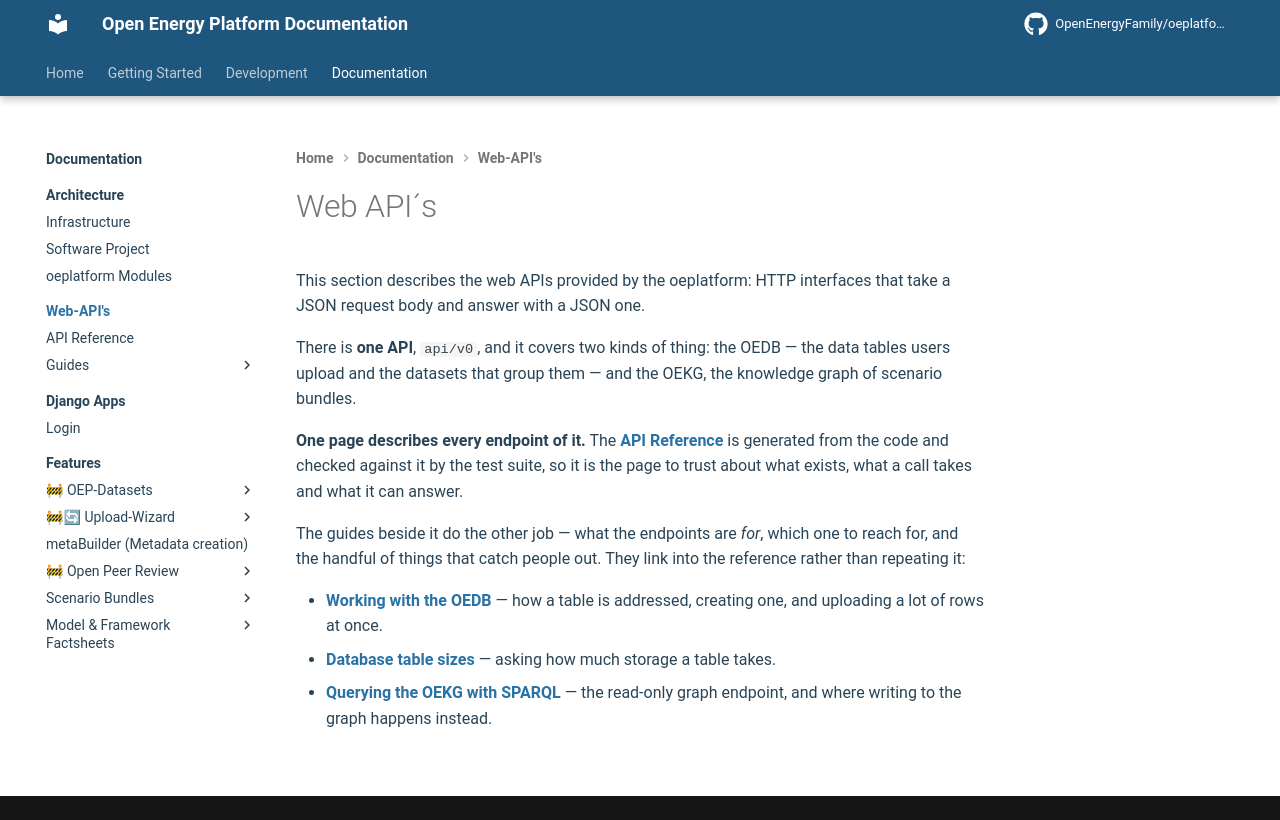

repository: OpenEnergyPlatform/oeplatform · page: oeplatform-code/web-api/index.html · generator: mkdocs

<!--
SPDX-FileCopyrightText: 2025 Jonas Huber <https://github.com/jh-RLI> © Reiner Lemoine Institut

SPDX-License-Identifier: CC0-1.0
-->

# Web API´s

This section describes the web APIs provided by the oeplatform: HTTP interfaces
that take a JSON request body and answer with a JSON one.

There is **one API**, `api/v0`, and it covers two kinds of thing: the OEDB — the
data tables users upload and the datasets that group them — and the OEKG, the
knowledge graph of scenario bundles.

**One page describes every endpoint of it.** The
[API Reference](./api-reference.md) is generated from the code and checked
against it by the test suite, so it is the page to trust about what exists, what
a call takes and what it can answer.

The guides beside it do the other job — what the endpoints are _for_, which one
to reach for, and the handful of things that catch people out. They link into
the reference rather than repeating it:

- [Working with the OEDB](./oedb-rest-api/index.md) — how a table is addressed,
  creating one, and uploading a lot of rows at once.
- [Database table sizes](./oedb-rest-api/resource-data-size.md) — asking how
  much storage a table takes.
- [Querying the OEKG with SPARQL](./oekg-api/index.md) — the read-only graph
  endpoint, and where writing to the graph happens instead.
